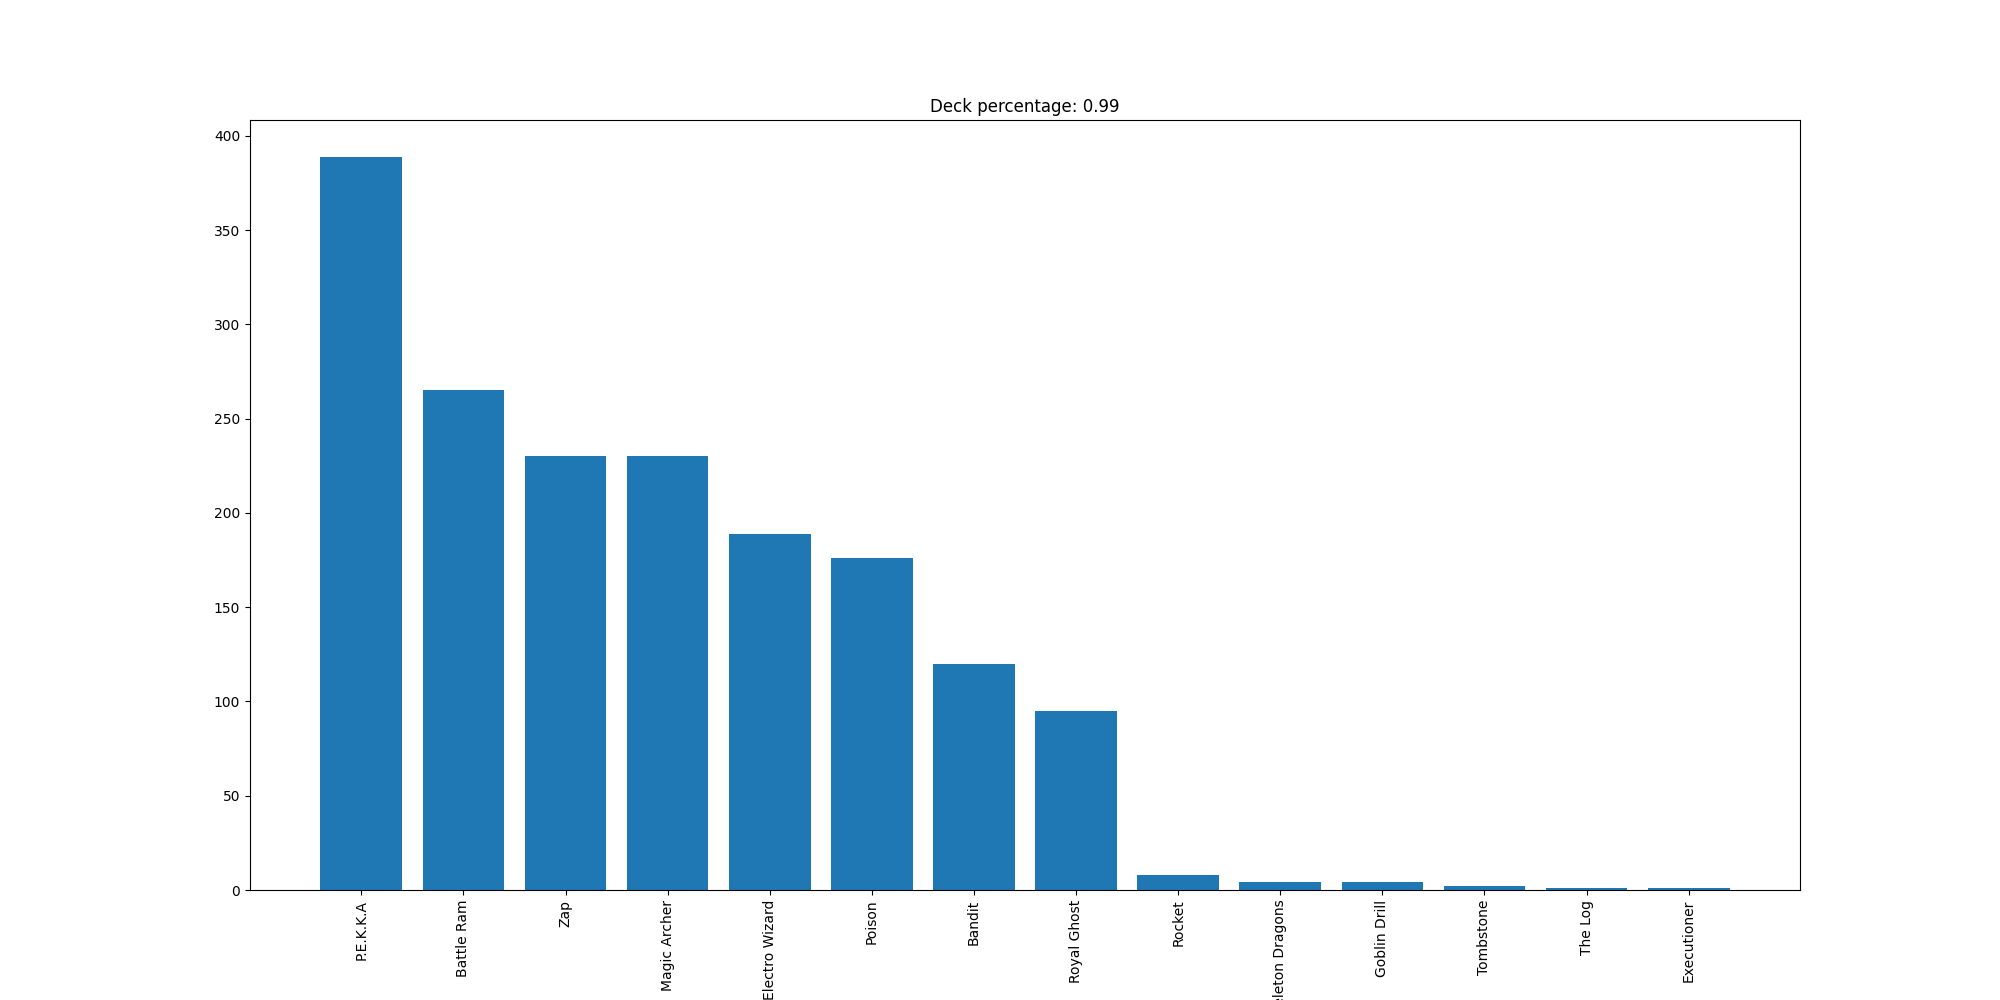

The table this chart was drawn from, first rows:
P.E.K.K.A, 389
Battle Ram, 265
Zap, 230
Magic Archer, 230
Electro Wizard, 189
Poison, 176
Bandit, 120
Royal Ghost, 95
Rocket, 8
Skeleton Dragons, 4
Goblin Drill, 4
Tombstone, 2
The Log, 1
Executioner, 1
